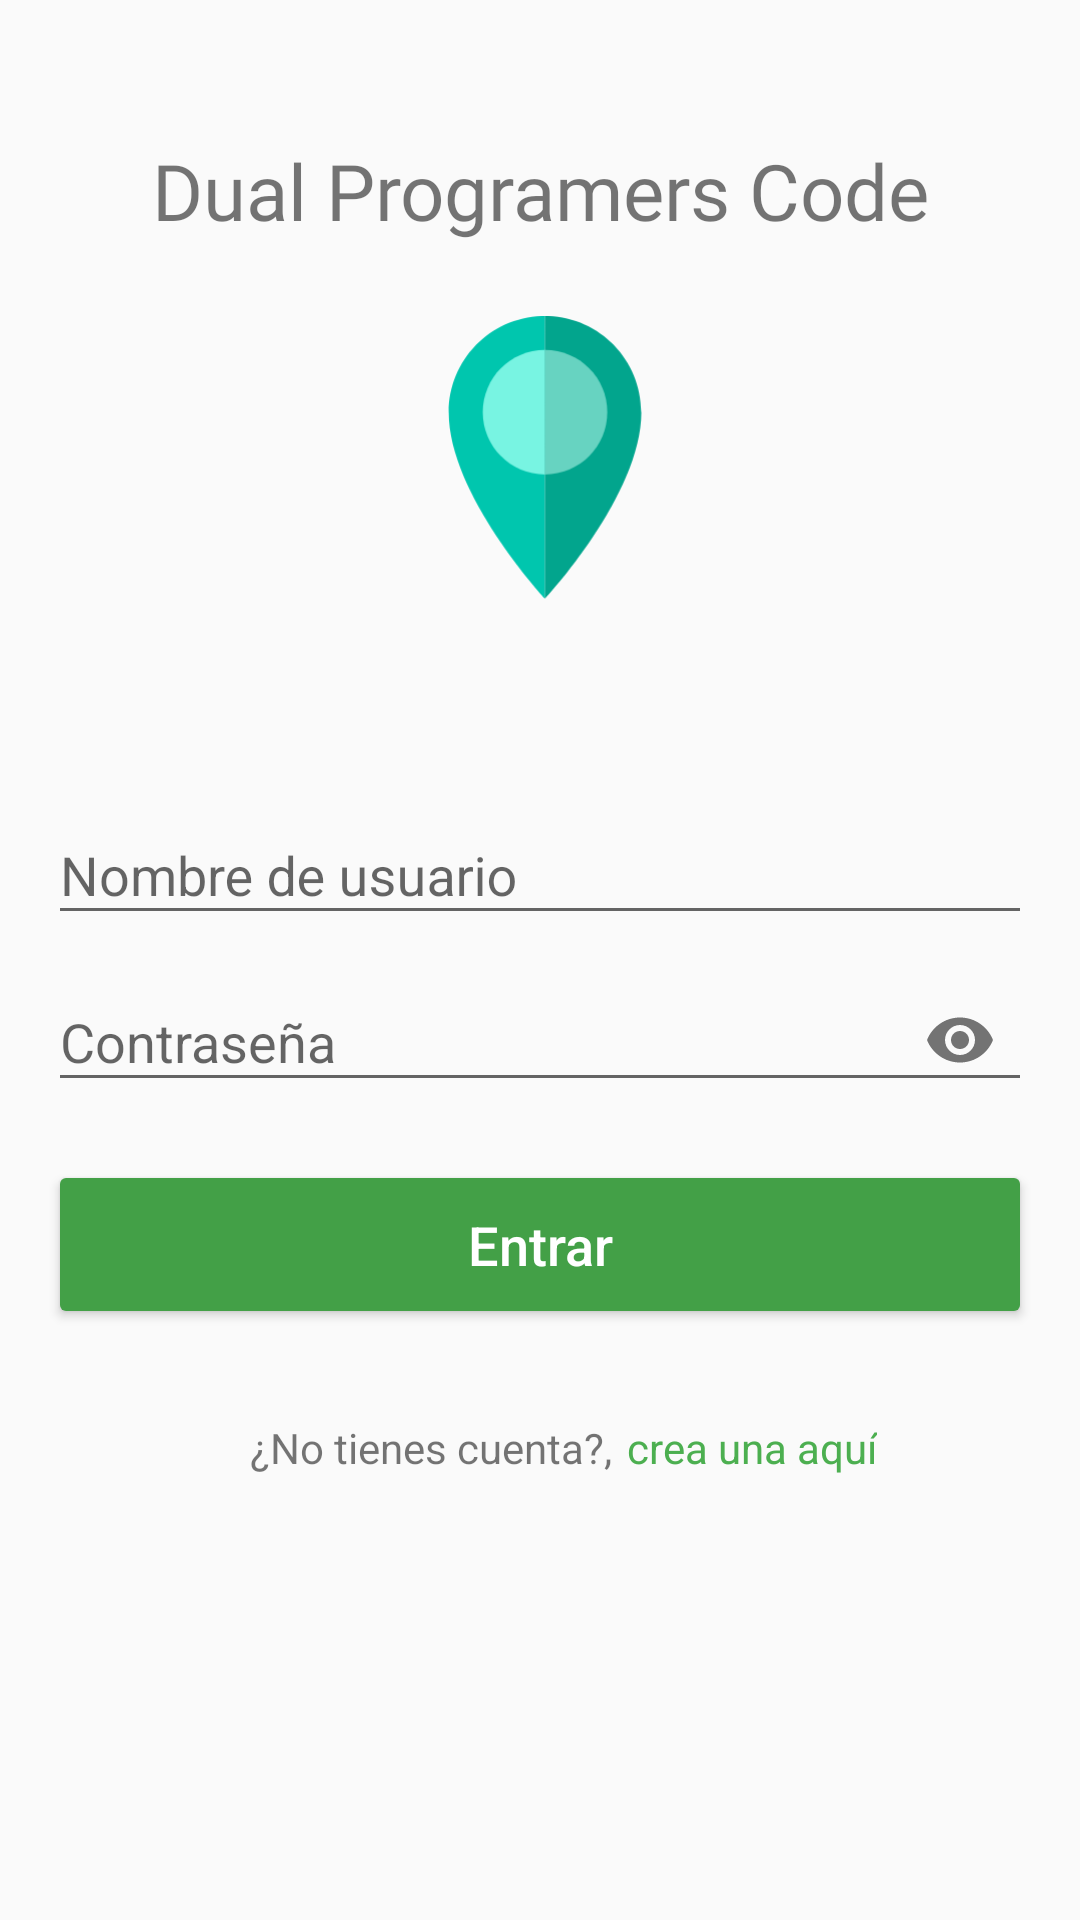

Android layout source for this screen:
<!-- AndroidManifest.xml: application theme AppTheme -->
<!-- res/layout/activity_login.xml -->
<?xml version="1.0" encoding="utf-8"?>
<android.support.design.widget.CoordinatorLayout
    xmlns:android="http://schemas.android.com/apk/res/android"
    xmlns:app="http://schemas.android.com/apk/res-auto"
    xmlns:tools="http://schemas.android.com/tools"
    android:layout_width="match_parent"
    android:layout_height="match_parent"
    android:fitsSystemWindows="true"
    android:background="@color/colorWhite"
    tools:context=".Login">

    <LinearLayout
        android:layout_width="match_parent"
        android:layout_height="match_parent"
        android:weightSum="1"
        android:orientation="vertical"
        android:paddingBottom="@dimen/fab_margin"
        android:paddingLeft="@dimen/fab_margin"
        android:paddingRight="@dimen/fab_margin"
        android:paddingTop="@dimen/fab_margin">

        <RelativeLayout
            android:layout_marginTop="@dimen/login_footer_link"
            android:layout_width="match_parent"
            android:layout_height="match_parent"
            android:layout_weight="0.6">
            <ImageView
                android:id="@+id/ivBanner"
                android:layout_width="@dimen/banner_login"
                android:layout_height="@dimen/banner_login"
                android:paddingLeft="@dimen/fab_margin"
                android:src="@drawable/ic_map_pin_turquoise_blue"
                android:layout_centerInParent="true"/>
            <TextView
                android:layout_width="match_parent"
                android:layout_height="wrap_content"
                android:text="@string/app_name"
                android:textSize="26sp"
                android:textAlignment="center"
                android:fontFamily="@font/alfa_slab_one_regular"/>
        </RelativeLayout>

        <LinearLayout
            android:layout_weight="0.4"
            android:layout_width="match_parent"
            android:layout_height="match_parent"
            android:orientation="vertical">
            <android.support.design.widget.TextInputLayout
                android:layout_width="match_parent"
                android:layout_height="wrap_content">
                <android.support.design.widget.TextInputEditText
                    android:id="@+id/tietUsername"
                    android:layout_width="match_parent"
                    android:layout_height="wrap_content"
                    android:hint="@string/username"/>
            </android.support.design.widget.TextInputLayout>
            <android.support.design.widget.TextInputLayout
                android:layout_width="match_parent"
                android:layout_height="wrap_content"
                app:passwordToggleEnabled="true">
                <android.support.design.widget.TextInputEditText
                    android:id="@+id/tietPassword"
                    android:layout_width="match_parent"
                    android:layout_height="wrap_content"
                    android:inputType="textPassword"
                    android:hint="@string/password"/>
            </android.support.design.widget.TextInputLayout>
            <Button
                android:id="@+id/btnLogin"
                android:layout_width="match_parent"
                android:layout_height="wrap_content"
                android:layout_marginTop="@dimen/fab_margin"
                android:hint="@string/text_login"
                android:theme="@style/RaisedButtonDark"/>
            <LinearLayout
                android:layout_marginTop="@dimen/login_footer_link"
                android:layout_width="match_parent"
                android:layout_height="wrap_content"
                android:gravity="center"
                android:orientation="horizontal">
                <TextView
                    android:paddingRight="@dimen/text_sp"
                    android:paddingLeft="@dimen/fab_margin"
                    android:layout_width="wrap_content"
                    android:layout_height="wrap_content"
                    android:text="@string/text_create_account"/>
                <TextView
                    android:id="@+id/tvLinkCreateAccount"
                    android:layout_width="wrap_content"
                    android:layout_height="wrap_content"
                    android:textColor="@color/colorPrimary"
                    android:text="@string/link_create_account"/>
            </LinearLayout>

        </LinearLayout>

    </LinearLayout>

</android.support.design.widget.CoordinatorLayout>
<!-- resources referenced by this layout -->
<resources>
  <color name="colorPrimary">#4CAF50</color>
  <color name="colorWhite">#FAFAFA</color>
  <dimen name="banner_login">100sp</dimen>
  <dimen name="fab_margin">16dp</dimen>
  <dimen name="login_footer_link">30dp</dimen>
  <dimen name="text_sp">5sp</dimen>
  <!-- drawable ic_map_pin_turquoise_blue (drawable) -->
  <vector android:autoMirrored="true" android:height="640dp"
      android:viewportHeight="640" android:viewportWidth="568"
      android:width="568dp" xmlns:android="http://schemas.android.com/apk/res/android">
      <path android:fillColor="#00C6AE" android:pathData="M241,-0.114C121,-0.035 24.117,97 24.117,217h0.064C24.181,401 235,630.158 241,636.924V-0.114z"/>
      <path android:fillColor="#02A58D" android:pathData="M458.093,216.821c0,-119.839 -97.128,-216.938 -216.967,-216.938c-0.049,0 -0.126,0.002 -0.126,0.002v637.038c0,0.103 0.105,0.076 0.105,0.076h0.19h0.042c0,0 216.999,-232.785 216.999,-420.27L458.093,216.821z"/>
      <path android:fillColor="#78F4E2" android:pathData="M100.897,216.771c0,77.433 62.103,140.217 140.103,140.354V76.416C163,76.554 100.897,139.338 100.897,216.771z"/>
      <path android:fillColor="#67D3C1" android:pathData="M241.241,357.129c77.519,0 140.351,-62.84 140.351,-140.358S318.763,76.413 241.244,76.413c-0.085,0 -0.244,0.003 -0.244,0.003v280.709C241,357.125 241.156,357.129 241.241,357.129z"/>
  </vector>
  <string name="app_name">Dual Programers Code</string>
  <string name="link_create_account">crea una aquí</string>
  <string name="password">Contraseña</string>
  <string name="text_create_account">¿No tienes cuenta?,</string>
  <string name="text_login">Entrar</string>
  <string name="username">Nombre de usuario</string>
  <style name="RaisedButtonDark" parent="Theme.AppCompat.Light">
          <item name="colorButtonNormal">@color/colorPrimaryDark</item>
          <item name="colorControlHighlight">@color/colorPrimary</item>
          <item name="android:textColorHint">@android:color/white</item>
          <item name="android:textColorHighlight">@android:color/white</item>
          <item name="android:paddingTop">@dimen/fab_margin</item>
          <item name="android:paddingBottom">@dimen/fab_margin</item>
          <item name="android:textSize">@dimen/text_button_dimen</item>
      </style>
  <style name="AppTheme" parent="Theme.AppCompat.Light.NoActionBar">
          
          <item name="colorPrimary">@color/colorPrimary</item>
          <item name="colorPrimaryDark">@color/colorPrimaryDark</item>
          <item name="colorAccent">@color/colorAccent</item>
      </style>
  <color name="colorPrimaryDark">#43A047</color>
  <dimen name="text_button_dimen">18sp</dimen>
  <color name="colorAccent">#00E676</color>
</resources>
